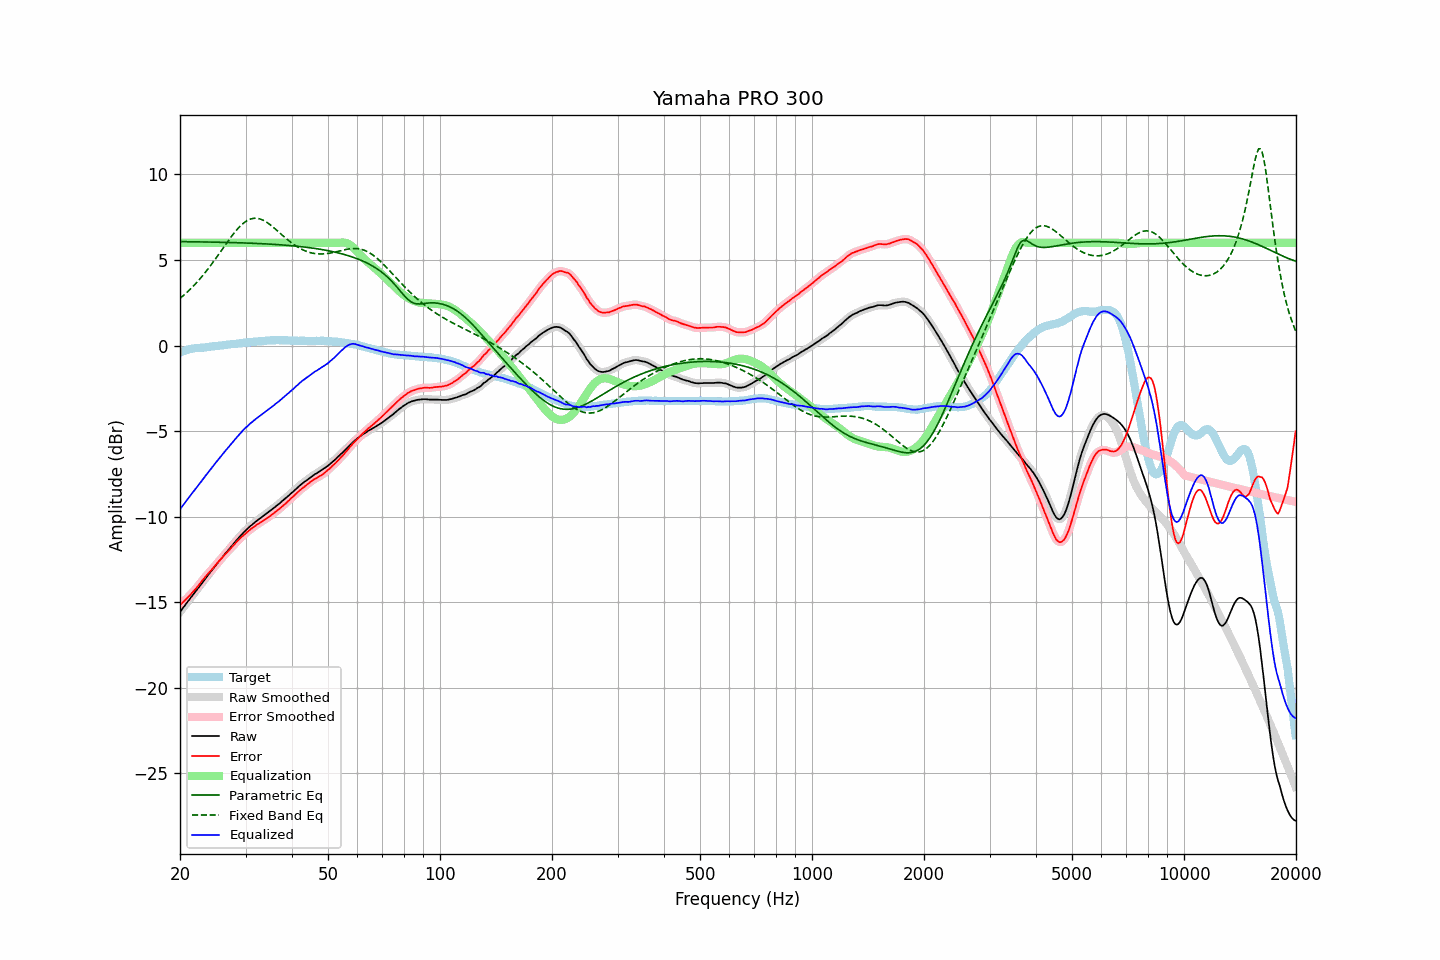

The data file committed next to this chart (first rows):
frequency, raw, error, smoothed, error_smoothed, equalization, parametric_eq, fixed_band_eq, equalized_raw, equalized_smoothed, target
20.00, -15.57, -15.16, -15.57, -15.16, 6.00, 6.07, 2.75, -9.57, -9.57, -0.41
20.20, -15.45, -15.08, -15.45, -15.07, 6.00, 6.07, 2.83, -9.45, -9.45, -0.37
20.40, -15.32, -14.99, -15.32, -14.98, 6.00, 6.07, 2.91, -9.32, -9.32, -0.33
20.61, -15.20, -14.89, -15.20, -14.89, 6.00, 6.07, 2.99, -9.20, -9.20, -0.31
20.81, -15.07, -14.80, -15.07, -14.80, 6.00, 6.07, 3.08, -9.07, -9.07, -0.27
21.02, -14.95, -14.72, -14.95, -14.71, 6.00, 6.07, 3.17, -8.95, -8.95, -0.23
21.23, -14.83, -14.62, -14.82, -14.61, 6.00, 6.07, 3.26, -8.83, -8.82, -0.21
21.44, -14.70, -14.51, -14.70, -14.51, 6.00, 6.07, 3.35, -8.70, -8.70, -0.19
21.66, -14.58, -14.41, -14.58, -14.40, 6.00, 6.06, 3.45, -8.58, -8.58, -0.17
21.87, -14.46, -14.29, -14.46, -14.30, 6.00, 6.06, 3.54, -8.46, -8.46, -0.16
22.09, -14.34, -14.19, -14.34, -14.19, 6.00, 6.06, 3.64, -8.34, -8.34, -0.14
22.31, -14.22, -14.08, -14.21, -14.08, 6.00, 6.06, 3.75, -8.22, -8.21, -0.13
22.54, -14.09, -13.96, -14.09, -13.96, 6.00, 6.06, 3.85, -8.09, -8.09, -0.13
22.76, -13.97, -13.84, -13.97, -13.84, 6.00, 6.06, 3.96, -7.97, -7.97, -0.13
22.99, -13.85, -13.72, -13.85, -13.72, 6.00, 6.06, 4.07, -7.85, -7.85, -0.13
23.22, -13.72, -13.60, -13.72, -13.61, 6.00, 6.05, 4.19, -7.72, -7.72, -0.12
23.45, -13.60, -13.49, -13.60, -13.49, 6.00, 6.05, 4.31, -7.60, -7.60, -0.11
23.69, -13.48, -13.38, -13.48, -13.39, 6.00, 6.05, 4.43, -7.48, -7.48, -0.10
23.92, -13.36, -13.28, -13.36, -13.28, 6.00, 6.05, 4.55, -7.36, -7.36, -0.08
24.16, -13.24, -13.18, -13.24, -13.18, 6.00, 6.05, 4.67, -7.24, -7.24, -0.06
24.40, -13.12, -13.07, -13.12, -13.07, 6.00, 6.05, 4.80, -7.12, -7.12, -0.05
24.65, -13.00, -12.95, -13.00, -12.96, 6.00, 6.04, 4.93, -7.00, -7.00, -0.05
24.89, -12.88, -12.85, -12.88, -12.85, 6.00, 6.04, 5.06, -6.88, -6.88, -0.03
25.14, -12.76, -12.74, -12.76, -12.74, 6.00, 6.04, 5.19, -6.76, -6.76, -0.02
25.39, -12.65, -12.64, -12.64, -12.63, 6.00, 6.04, 5.32, -6.65, -6.64, -0.01
25.65, -12.53, -12.53, -12.53, -12.53, 6.00, 6.04, 5.45, -6.53, -6.53, -0.00
25.91, -12.41, -12.42, -12.41, -12.42, 6.00, 6.03, 5.59, -6.41, -6.41, 0.01
26.16, -12.30, -12.31, -12.30, -12.31, 6.00, 6.03, 5.72, -6.30, -6.30, 0.02
26.43, -12.18, -12.21, -12.18, -12.21, 6.00, 6.03, 5.86, -6.18, -6.18, 0.03
26.69, -12.07, -12.11, -12.07, -12.11, 6.00, 6.03, 5.99, -6.07, -6.07, 0.05
26.96, -11.96, -12.01, -11.96, -12.01, 6.00, 6.02, 6.12, -5.96, -5.96, 0.05
27.23, -11.85, -11.91, -11.85, -11.91, 6.00, 6.02, 6.25, -5.85, -5.85, 0.06
27.50, -11.73, -11.81, -11.73, -11.81, 6.00, 6.02, 6.38, -5.73, -5.73, 0.08
27.77, -11.62, -11.70, -11.62, -11.71, 6.00, 6.02, 6.50, -5.62, -5.62, 0.08
28.05, -11.51, -11.61, -11.51, -11.60, 6.00, 6.01, 6.62, -5.51, -5.51, 0.10
28.33, -11.40, -11.50, -11.40, -11.50, 6.00, 6.01, 6.73, -5.40, -5.40, 0.10
28.62, -11.29, -11.41, -11.29, -11.41, 6.00, 6.01, 6.84, -5.29, -5.29, 0.12
28.90, -11.19, -11.32, -11.19, -11.31, 6.00, 6.01, 6.94, -5.19, -5.19, 0.13
29.19, -11.08, -11.22, -11.08, -11.22, 6.00, 6.00, 7.03, -5.08, -5.08, 0.14
29.48, -10.98, -11.13, -10.98, -11.13, 6.00, 6.00, 7.11, -4.98, -4.98, 0.16
29.78, -10.88, -11.04, -10.88, -11.05, 6.00, 6.00, 7.19, -4.88, -4.88, 0.16
30.08, -10.79, -10.96, -10.79, -10.96, 6.00, 5.99, 7.26, -4.79, -4.79, 0.17
30.38, -10.70, -10.88, -10.70, -10.88, 6.00, 5.99, 7.32, -4.70, -4.70, 0.18
30.68, -10.62, -10.81, -10.62, -10.81, 6.00, 5.99, 7.36, -4.62, -4.62, 0.19
30.99, -10.53, -10.73, -10.54, -10.74, 6.00, 5.98, 7.40, -4.53, -4.54, 0.20
31.30, -10.46, -10.67, -10.46, -10.67, 6.00, 5.98, 7.42, -4.46, -4.46, 0.21
31.61, -10.38, -10.61, -10.38, -10.60, 6.00, 5.97, 7.44, -4.38, -4.38, 0.23
31.93, -10.30, -10.53, -10.30, -10.53, 6.00, 5.97, 7.44, -4.30, -4.30, 0.23
32.24, -10.23, -10.46, -10.22, -10.46, 6.00, 5.97, 7.44, -4.23, -4.22, 0.23
32.57, -10.15, -10.39, -10.15, -10.40, 6.00, 5.96, 7.42, -4.15, -4.15, 0.24
32.89, -10.08, -10.34, -10.08, -10.34, 6.00, 5.96, 7.39, -4.08, -4.08, 0.26
33.22, -10.02, -10.28, -10.01, -10.28, 6.00, 5.95, 7.35, -4.02, -4.01, 0.26
33.55, -9.95, -10.23, -9.95, -10.22, 6.00, 5.95, 7.31, -3.95, -3.95, 0.28
33.89, -9.88, -10.15, -9.88, -10.16, 6.00, 5.94, 7.26, -3.88, -3.88, 0.28
34.23, -9.81, -10.10, -9.81, -10.10, 6.00, 5.94, 7.20, -3.81, -3.81, 0.29
34.57, -9.74, -10.03, -9.74, -10.03, 6.00, 5.93, 7.14, -3.74, -3.74, 0.29
34.92, -9.67, -9.97, -9.67, -9.97, 6.00, 5.93, 7.07, -3.67, -3.67, 0.30
35.27, -9.59, -9.90, -9.59, -9.90, 6.00, 5.92, 6.99, -3.59, -3.59, 0.31
35.62, -9.52, -9.82, -9.52, -9.83, 6.00, 5.92, 6.92, -3.52, -3.52, 0.30
35.97, -9.45, -9.75, -9.44, -9.76, 6.00, 5.91, 6.84, -3.45, -3.44, 0.30
... 635 more rows
